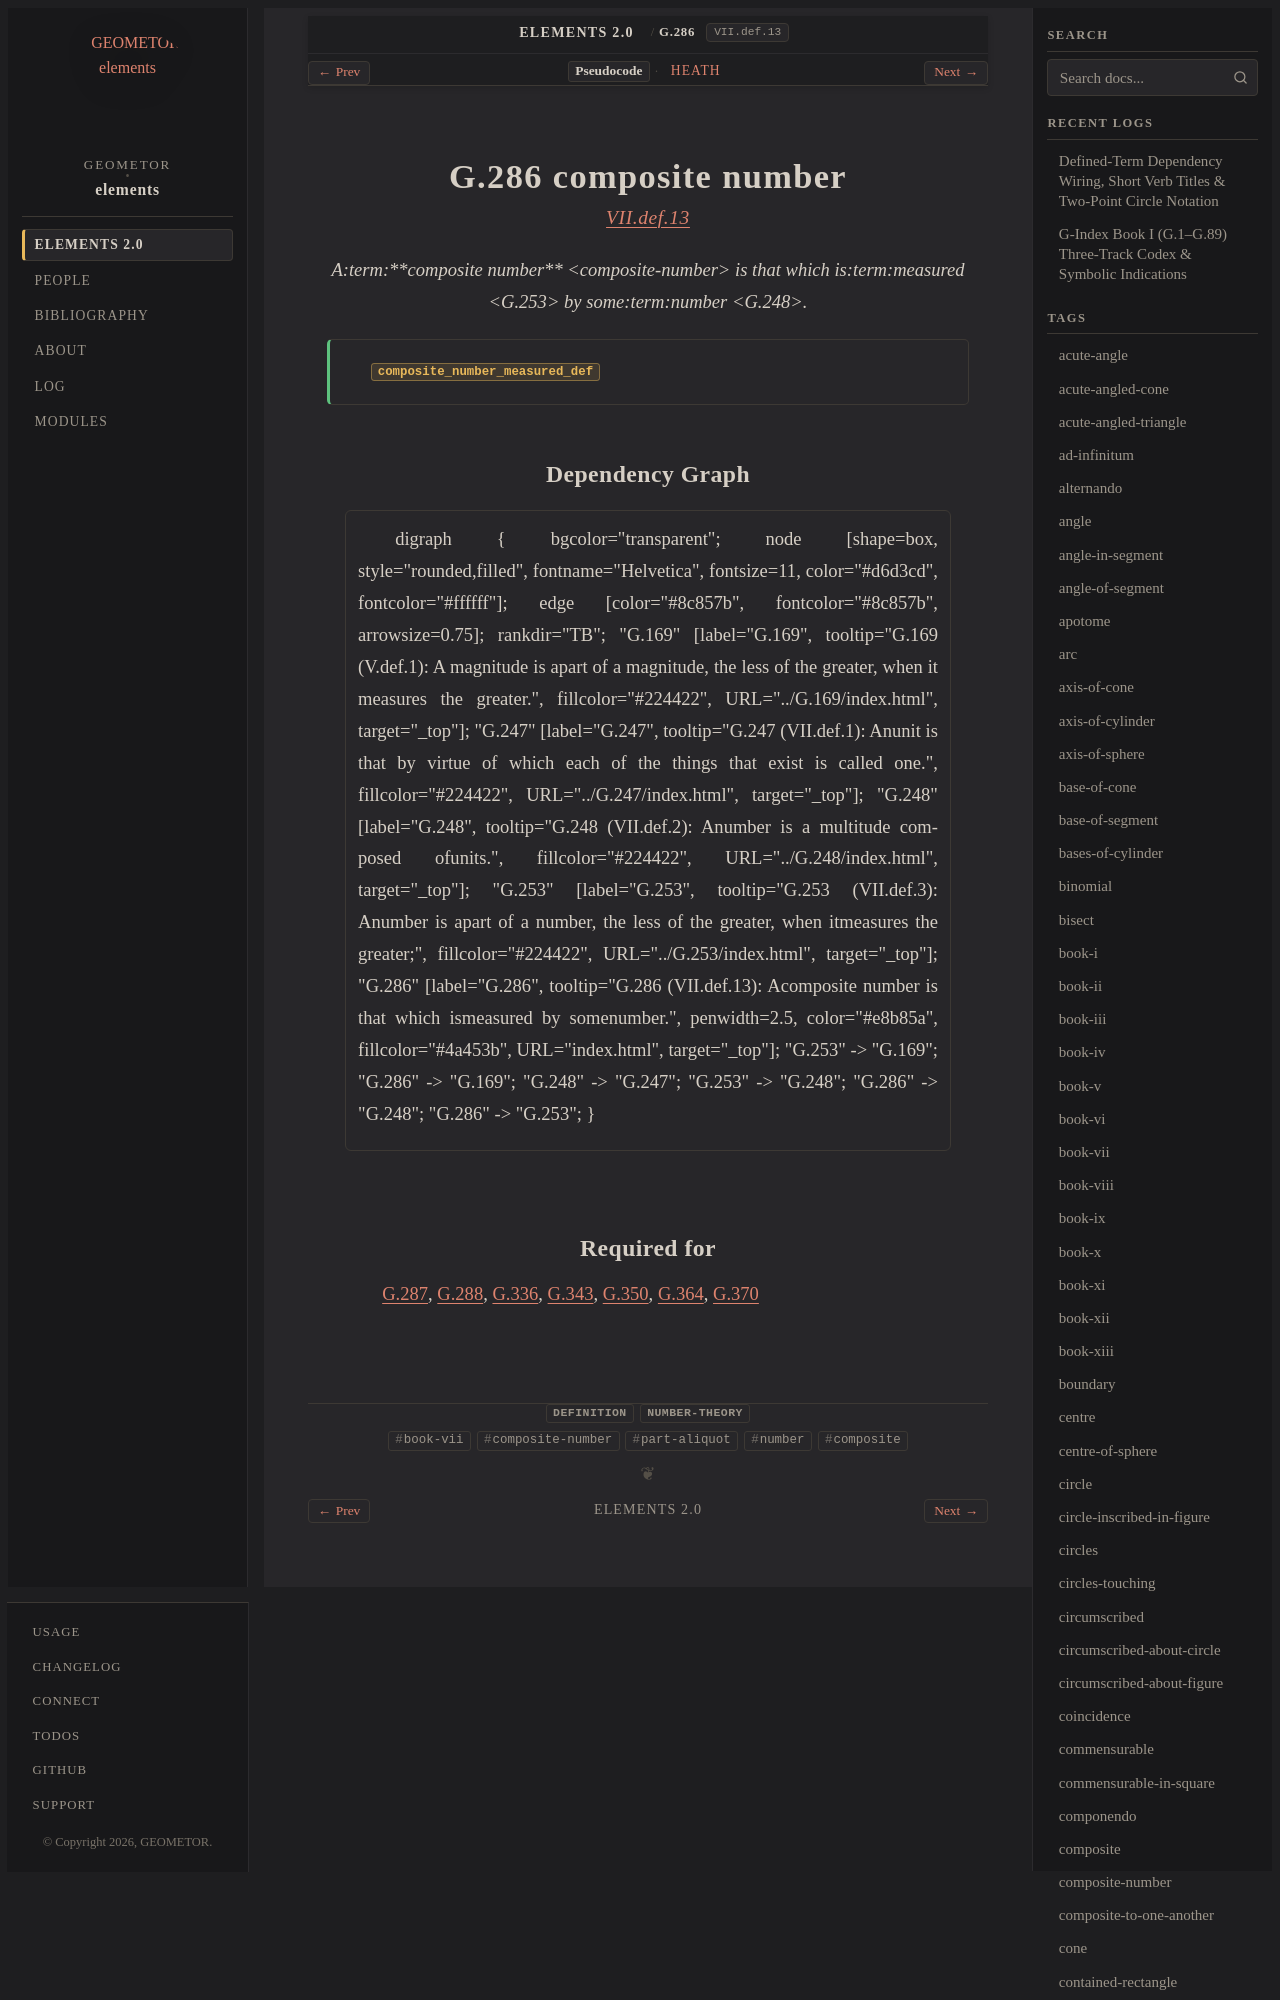

repository: geometor/elements · page: elements2/G.286/index.html · generator: sphinx

:order: 286
:number: 286
:canonical_id: G.286
:original_id: VII.def.13
:title: G.286 composite number
:volume: II
:book: VII
:type: def
:categories: definition, number-theory
:category: definition, number-theory
:tags: book-vii, composite-number, part-aliquot, number, composite
:dependencies: G.169, G.248, G.253
:excerpt: Acomposite number is that which ismeasured by somenumber.

.. _G.286:
.. _VII.def.13:
